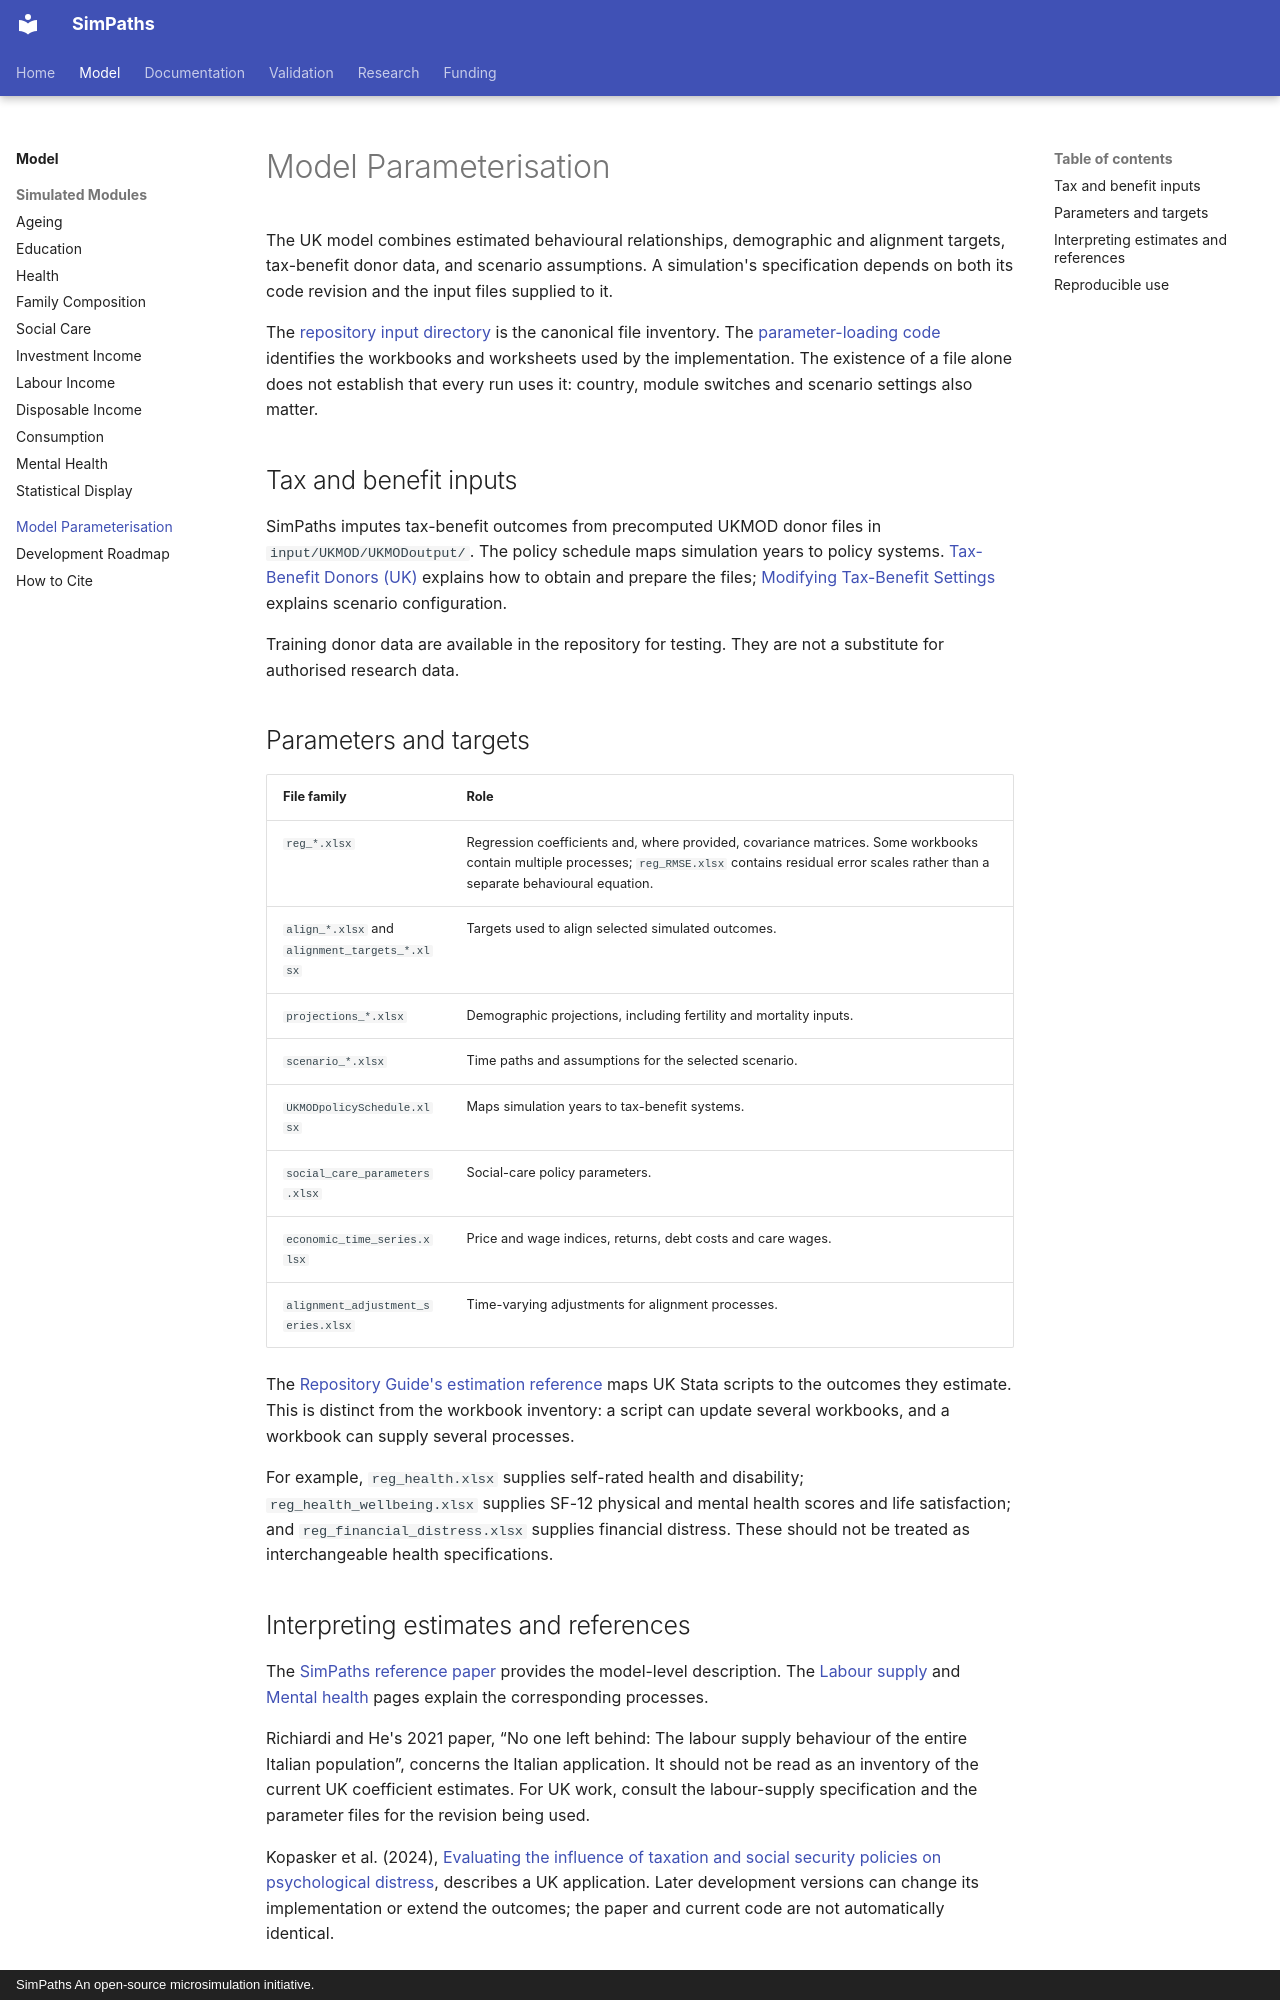

repository: simpaths/SimPaths · page: overview/parameterisation/index.html · generator: mkdocs · copyright: SimPaths An open-source microsimulation initiative.

# Model Parameterisation

The UK model combines estimated behavioural relationships, demographic and alignment targets, tax-benefit donor data, and scenario assumptions. A simulation's specification depends on both its code revision and the input files supplied to it.

The [repository input directory](https://github.com/simpaths/SimPaths/tree/develop/input) is the canonical file inventory. The [parameter-loading code](https://github.com/simpaths/SimPaths/blob/b649c6967db2d9cced068c8878a2979725dc39e0/src/main/java/simpaths/data/Parameters.java) identifies the workbooks and worksheets used by the implementation. The existence of a file alone does not establish that every run uses it: country, module switches and scenario settings also matter.

## Tax and benefit inputs {#1-description-of-the-tax-and-benefit-system-display}

SimPaths imputes tax-benefit outcomes from precomputed UKMOD donor files in `input/UKMOD/UKMODoutput/`. The policy schedule maps simulation years to policy systems. [Tax-Benefit Donors (UK)](../getting-started/data/tax-benefit-donors-uk.md) explains how to obtain and prepare the files; [Modifying Tax-Benefit Settings](../user-guide/tax-benefit-parameters.md) explains scenario configuration.

Training donor data are available in the repository for testing. They are not a substitute for authorised research data.

## Parameters and targets {#2-model-parameters}

| File family | Role |
| --- | --- |
| `reg_*.xlsx` | Regression coefficients and, where provided, covariance matrices. Some workbooks contain multiple processes; `reg_RMSE.xlsx` contains residual error scales rather than a separate behavioural equation. |
| `align_*.xlsx` and `alignment_targets_*.xlsx` | Targets used to align selected simulated outcomes. |
| `projections_*.xlsx` | Demographic projections, including fertility and mortality inputs. |
| `scenario_*.xlsx` | Time paths and assumptions for the selected scenario. |
| `UKMODpolicySchedule.xlsx` | Maps simulation years to tax-benefit systems. |
| `social_care_parameters.xlsx` | Social-care policy parameters. |
| `economic_time_series.xlsx` | Price and wage indices, returns, debt costs and care wages. |
| `alignment_adjustment_series.xlsx` | Time-varying adjustments for alignment processes. |

The [Repository Guide's estimation reference](../developer-guide/repository-guide.md#data-pipeline-reference) maps UK Stata scripts to the outcomes they estimate. This is distinct from the workbook inventory: a script can update several workbooks, and a workbook can supply several processes.

For example, `reg_health.xlsx` supplies self-rated health and disability; `reg_health_wellbeing.xlsx` supplies SF-12 physical and mental health scores and life satisfaction; and `reg_financial_distress.xlsx` supplies financial distress. These should not be treated as interchangeable health specifications.
